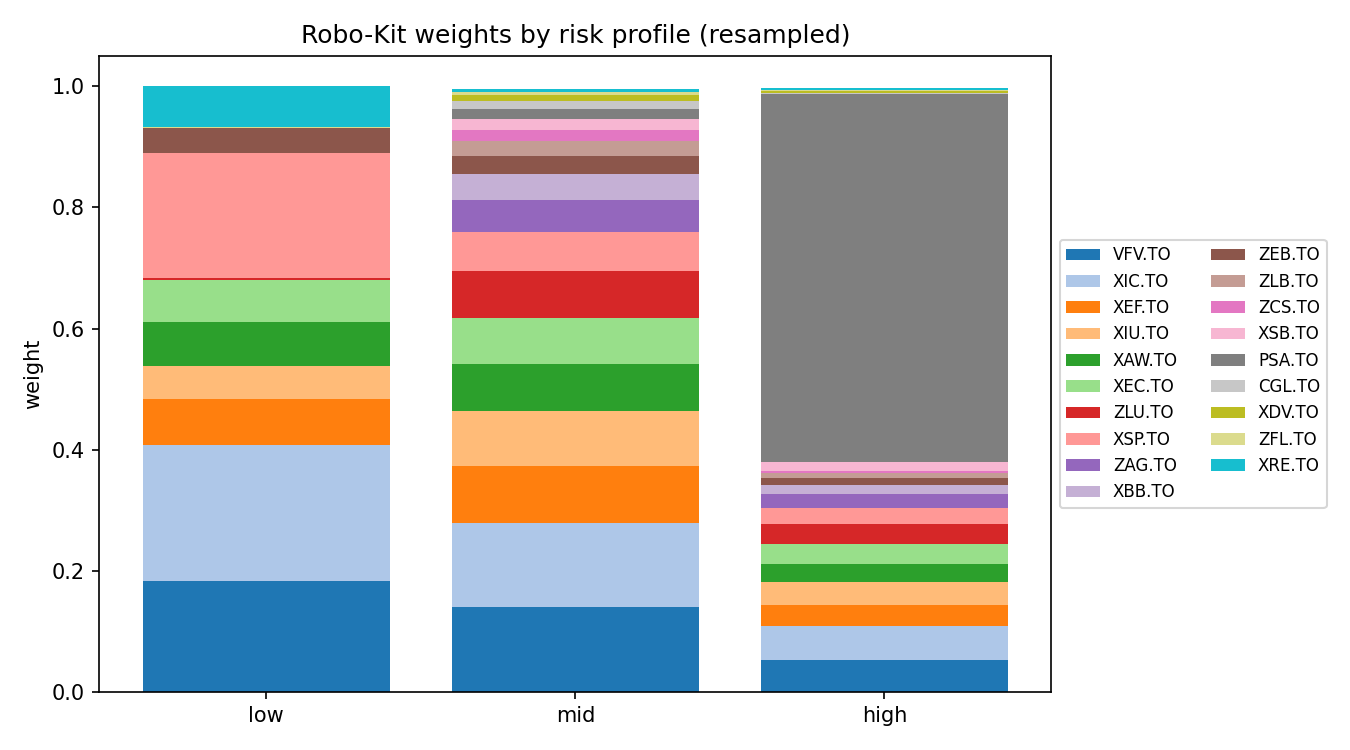

Data behind this chart, as committed beside it:
profile, ticker, asset_class, weight_point, weight_resampled, band_q05, band_q95, risk_contribution
low, CGL.TO, Commodity, 0.0, 0.0, 0.0, 0.0, 0.0
low, PSA.TO, Cash, 0.0, 0.0, 0.0, 0.0, 0.0
low, VFV.TO, Equity, 0.19, 0.1826, 0.1006, 0.2581, 0.175
low, XAW.TO, Equity, 0.07243, 0.07114, 4.693951873155315e-05, 0.136, 0.06429
low, XBB.TO, Fixed income, 0.0, 0.0, 0.0, 0.0, 0.0
low, XDV.TO, Equity, 0.0, 0.0, 0.0, 0.0, 0.0
low, XEC.TO, Equity, 0.07548, 0.07042, 0.0114, 0.1339, 0.05735
low, XEF.TO, Equity, 0.06469, 0.07547, 0.0, 0.1895, 0.06159
low, XHY.TO, Fixed income, 0.0, 0.0, 0.0, 0.0, 0.0
low, XIC.TO, Equity, 0.2369, 0.2249, 0.09541, 0.3172, 0.2232
low, XIU.TO, Equity, 0.04405, 0.05595, 0.0, 0.1369, 0.05233
low, XRE.TO, Real estate, 0.07135, 0.06789, 0.004496, 0.1182, 0.07285
low, XSB.TO, Fixed income, 0.0, 0.0, 0.0, 0.0, 0.0
low, XSP.TO, Equity, 0.2019, 0.2071, 0.1145, 0.3068, 0.2462
low, ZAG.TO, Fixed income, 0.0, 0.0, 0.0, 0.0, 0.0
low, ZCS.TO, Fixed income, 0.0, 0.0, 0.0, 0.0, 0.0
low, ZEB.TO, Equity, 0.04318, 0.04159, 0.0, 0.09131, 0.04573
low, ZFL.TO, Fixed income, 0.0, 0.0005031, 0.0, 0.0, 0.000196
low, ZLB.TO, Equity, 0.0, 0.0, 0.0, 0.0, 0.0
low, ZLU.TO, Equity, 0.0, 0.002436, 0.0, 0.01687, 0.001291
mid, CGL.TO, Commodity, 0.01232, 0.01232, 0.01232, 0.01232, 0.005055
mid, PSA.TO, Cash, 0.01657, 0.01657, 0.01657, 0.01657, 9.32707090853515e-05
mid, VFV.TO, Equity, 0.1408, 0.1408, 0.1408, 0.1408, 0.1698
mid, XAW.TO, Equity, 0.07717, 0.07717, 0.07717, 0.07717, 0.08898
mid, XBB.TO, Fixed income, 0.04243, 0.04243, 0.04243, 0.04243, 0.01538
mid, XDV.TO, Equity, 0.01039, 0.01039, 0.01039, 0.01039, 0.01142
mid, XEC.TO, Equity, 0.07717, 0.07717, 0.07717, 0.07717, 0.0826
mid, XEF.TO, Equity, 0.09555, 0.09555, 0.09555, 0.09555, 0.1019
mid, XHY.TO, Fixed income, 0.004643, 0.004643, 0.004643, 0.004643, 0.003275
mid, XIC.TO, Equity, 0.1375, 0.1375, 0.1375, 0.1375, 0.1704
mid, XIU.TO, Equity, 0.09001, 0.09001, 0.09001, 0.09001, 0.1064
mid, XRE.TO, Real estate, 0.004429, 0.004429, 0.004429, 0.004429, 0.005832
mid, XSB.TO, Fixed income, 0.01796, 0.01796, 0.01796, 0.01796, 0.001992
mid, XSP.TO, Equity, 0.06433, 0.06433, 0.06433, 0.06433, 0.09166
mid, ZAG.TO, Fixed income, 0.05311, 0.05311, 0.05311, 0.05311, 0.01843
mid, ZCS.TO, Fixed income, 0.01879, 0.01879, 0.01879, 0.01879, 0.003722
mid, ZEB.TO, Equity, 0.02999, 0.02999, 0.02999, 0.02999, 0.04022
mid, ZFL.TO, Fixed income, 0.005196, 0.005196, 0.005196, 0.005196, 0.002943
mid, ZLB.TO, Equity, 0.0245, 0.0245, 0.0245, 0.0245, 0.02185
mid, ZLU.TO, Equity, 0.07717, 0.07717, 0.07717, 0.07717, 0.05806
high, CGL.TO, Commodity, 0.001902, 0.001965, 0.0, 0.003708, 0.00201
high, PSA.TO, Cash, 0.609, 0.6065, 0.581, 0.6262, 0.01303
high, VFV.TO, Equity, 0.05281, 0.05294, 0.05, 0.05545, 0.1579
high, XAW.TO, Equity, 0.02927, 0.02938, 0.02707, 0.03116, 0.08382
high, XBB.TO, Fixed income, 0.01618, 0.01467, 0.007716, 0.01972, 0.01325
high, XDV.TO, Equity, 0.003956, 0.004096, 0.000553, 0.007969, 0.01115
high, XEC.TO, Equity, 0.03288, 0.03316, 0.03064, 0.0364, 0.08794
high, XEF.TO, Equity, 0.03484, 0.03458, 0.02895, 0.03917, 0.09132
high, XHY.TO, Fixed income, 0.001821, 0.002898, 0.0, 0.007963, 0.005074
high, XIC.TO, Equity, 0.05649, 0.05628, 0.05389, 0.05865, 0.1726
high, XIU.TO, Equity, 0.03779, 0.03754, 0.03497, 0.04013, 0.1098
high, XRE.TO, Real estate, 0.003532, 0.003706, 0.0008789, 0.007321, 0.01209
high, XSB.TO, Fixed income, 0.01594, 0.01523, 0.0, 0.04291, 0.004291
high, XSP.TO, Equity, 0.02699, 0.02648, 0.02287, 0.0292, 0.09327
high, ZAG.TO, Fixed income, 0.02314, 0.02259, 0.01753, 0.02751, 0.01954
high, ZCS.TO, Fixed income, 0.0, 0.003496, 0.0, 0.01448, 0.00174
high, ZEB.TO, Equity, 0.01154, 0.01171, 0.009164, 0.01494, 0.03887
high, ZFL.TO, Fixed income, 0.0, 0.0006538, 0.0, 0.003264, 0.0009209
high, ZLB.TO, Equity, 0.00837, 0.008337, 0.00465, 0.01184, 0.01842
high, ZLU.TO, Equity, 0.03354, 0.03377, 0.0298, 0.0382, 0.06298
